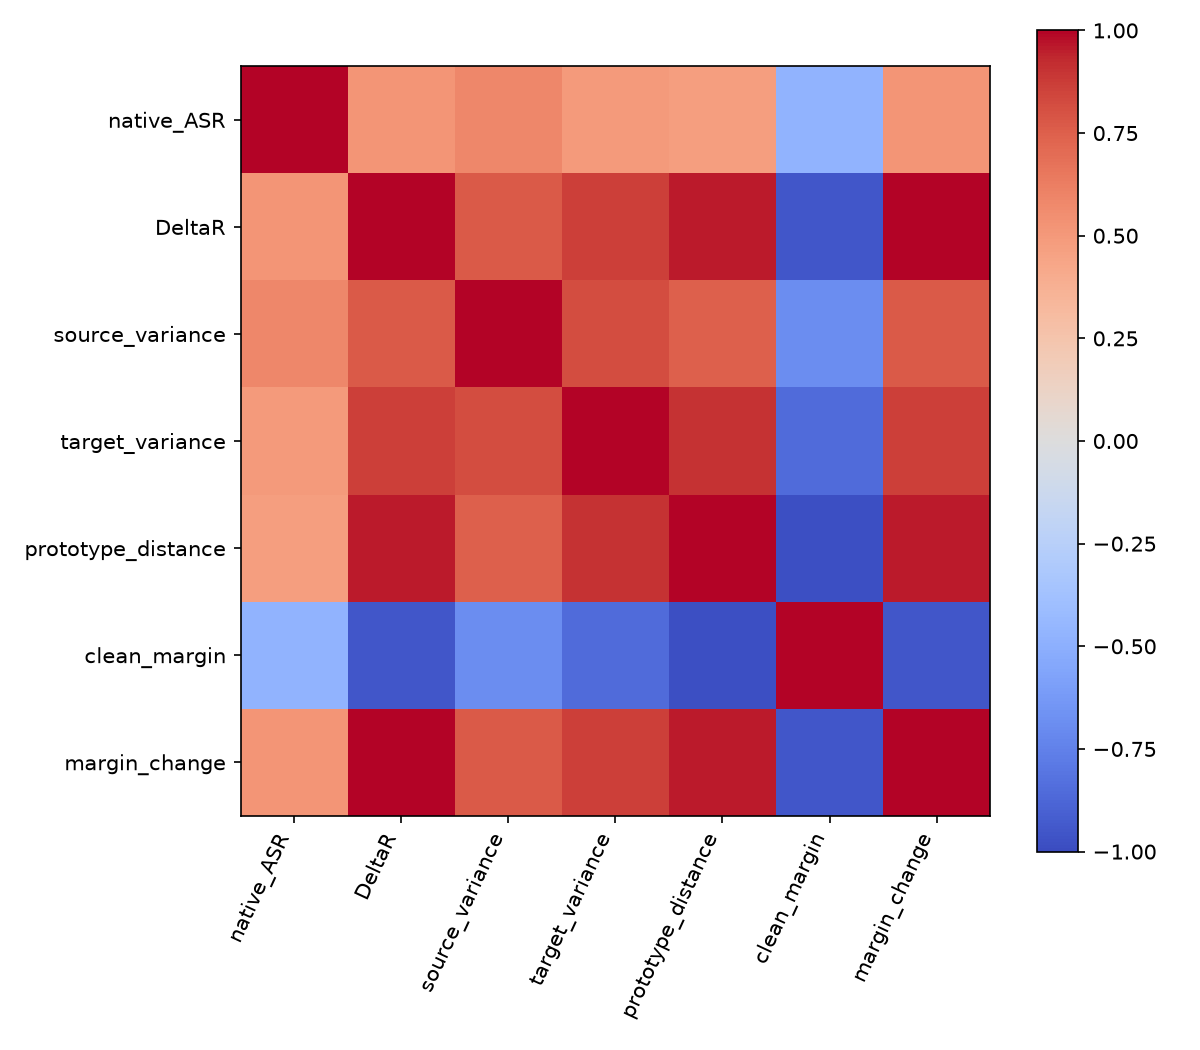

The table this chart was drawn from, first rows:
, native_ASR, DeltaR, source_variance, target_variance, prototype_distance, clean_margin, margin_change
native_ASR, 1.0, 0.5216, 0.5835, 0.4923, 0.4741, -0.4741, 0.5216
DeltaR, 0.5216, 1.0, 0.7701, 0.8654, 0.9576, -0.9478, 1.0
source_variance, 0.5835, 0.7701, 1.0, 0.8142, 0.7443, -0.6895, 0.7701
target_variance, 0.4923, 0.8654, 0.8142, 1.0, 0.9035, -0.8538, 0.8654
prototype_distance, 0.4741, 0.9576, 0.7443, 0.9035, 1.0, -0.9774, 0.9576
clean_margin, -0.4741, -0.9478, -0.6895, -0.8538, -0.9774, 1.0, -0.9478
margin_change, 0.5216, 1.0, 0.7701, 0.8654, 0.9576, -0.9478, 1.0
